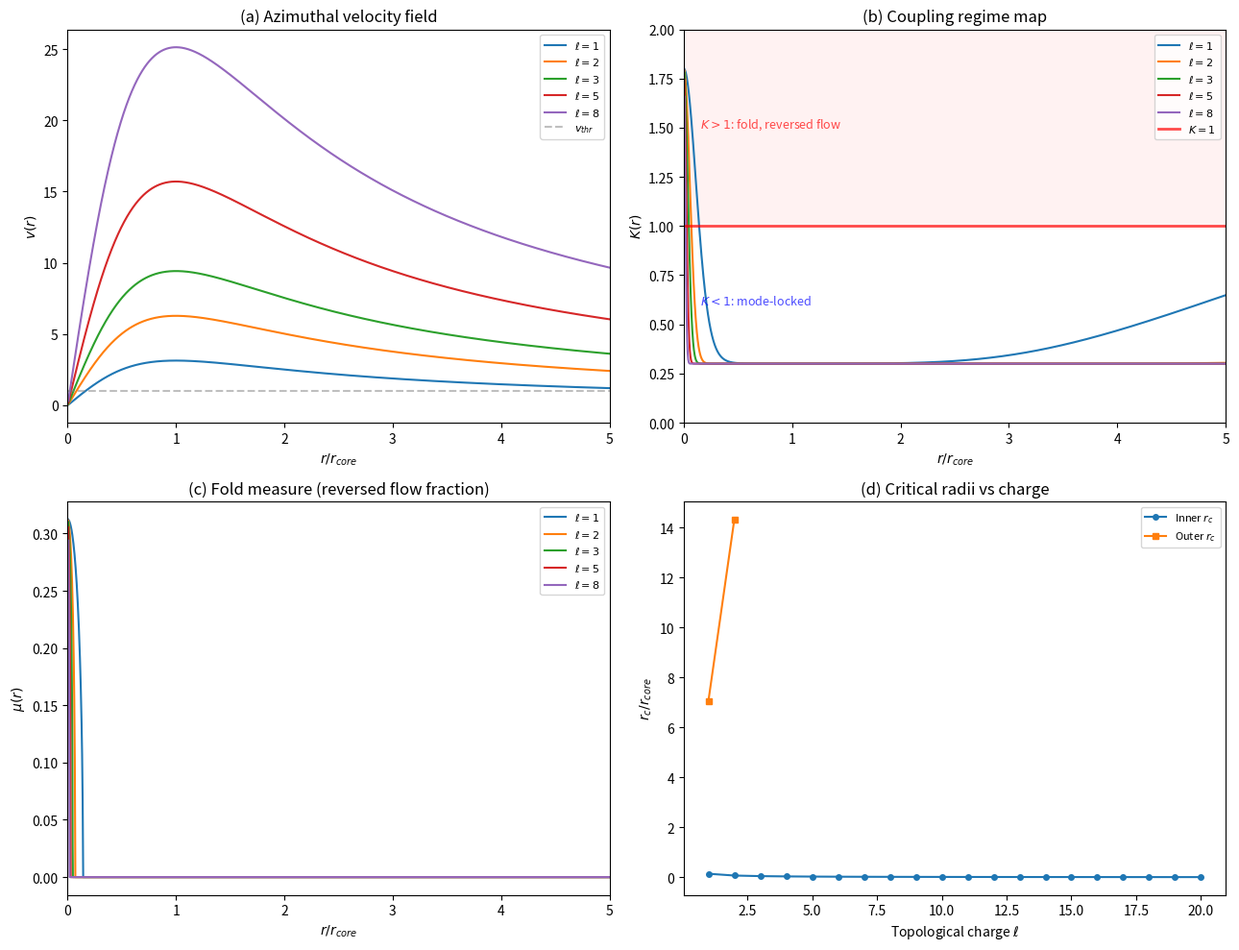
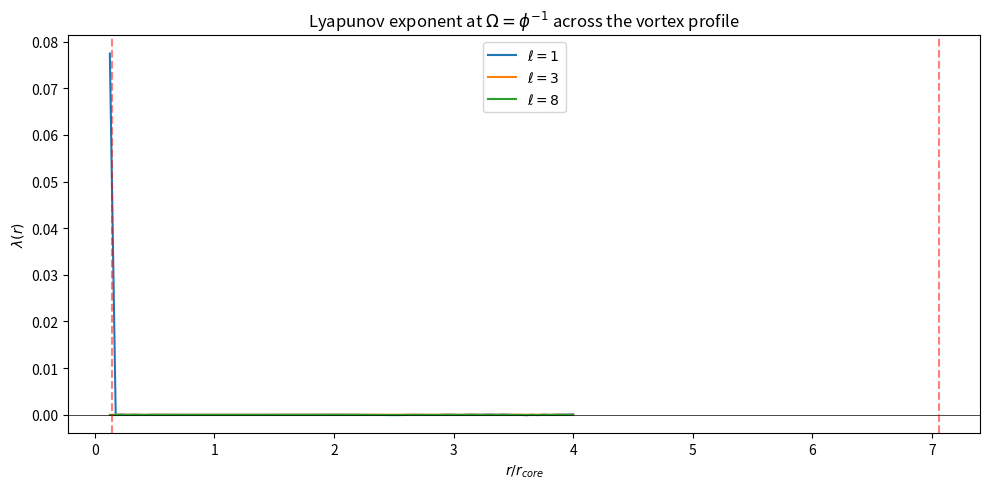

The matplotlib source for these figures, in order:
import numpy as np
import matplotlib.pyplot as plt
from scipy.optimize import brentq

# Stribeck coupling: K(v)
def stribeck_K(v, K_static=1.8, K_kinetic=0.3, v_threshold=1.0):
    return K_kinetic + (K_static - K_kinetic) * np.exp(-(np.abs(v) / v_threshold)**2)

# Laguerre-Gaussian vortex velocity: v(r, ell)
def vortex_velocity(r, ell=1, wavelength=1.0):
    r_core = wavelength / (2 * np.pi)
    return ell * r / (r**2 + r_core**2)

# Composed regime map: K(r) = K_stribeck(v(r))
def regime_map(r, ell=1, wavelength=1.0, **kw):
    return stribeck_K(vortex_velocity(r, ell, wavelength), **kw)

# Fold measure: mu = arccos(1/K)/pi for K > 1, else 0
def fold_measure(K):
    K = np.asarray(K, dtype=float)
    mu = np.zeros_like(K)
    mask = K > 1.0
    mu[mask] = np.arccos(1.0 / K[mask]) / np.pi
    return mu

# Lyapunov exponent of the standard circle map
def circle_map_lyapunov(Omega, K, n_iter=5000, n_transient=1000):
    theta = 0.5
    for _ in range(n_transient):
        theta = (theta + Omega - (K/(2*np.pi)) * np.sin(2*np.pi*theta)) % 1.0
    log_sum = 0.0
    for _ in range(n_iter):
        deriv = 1.0 - K * np.cos(2*np.pi*theta)
        log_sum += np.log(max(abs(deriv), 1e-15))
        theta = (theta + Omega - (K/(2*np.pi)) * np.sin(2*np.pi*theta)) % 1.0
    return log_sum / n_iter

# Find r_c where K(r) = 1
def find_critical_radii(ell=1, wavelength=1.0, **kw):
    r_core = wavelength / (2*np.pi)
    r_search = np.linspace(1e-6, 20*r_core, 100000)
    K_vals = regime_map(r_search, ell=ell, wavelength=wavelength, **kw)
    crossings = []
    for i in range(len(K_vals)-1):
        if (K_vals[i]-1)*(K_vals[i+1]-1) < 0:
            rc = brentq(lambda r: regime_map(r, ell=ell, wavelength=wavelength, **kw) - 1,
                        r_search[i], r_search[i+1])
            crossings.append(rc)
    return crossings

wavelength = 1.0
r_core = wavelength / (2*np.pi)
K_static, K_kinetic, v_threshold = 1.8, 0.3, 1.0
kw = dict(K_static=K_static, K_kinetic=K_kinetic, v_threshold=v_threshold)

r = np.linspace(0.001, 5*r_core, 2000)
charges = [1, 2, 3, 5, 8]

fig, axes = plt.subplots(2, 2, figsize=(13, 10))

# (a) Velocity field
ax = axes[0, 0]
for ell in charges:
    ax.plot(r/r_core, vortex_velocity(r, ell, wavelength), label=f'$\\ell = {ell}$')
ax.axhline(v_threshold, color='gray', ls='--', alpha=0.5, label=f'$v_{{thr}}$')
ax.set_xlabel('$r / r_{core}$'); ax.set_ylabel('$v(r)$')
ax.set_title('(a) Azimuthal velocity field'); ax.legend(fontsize=8); ax.set_xlim(0, 5)

# (b) K(r)
ax = axes[0, 1]
for ell in charges:
    ax.plot(r/r_core, regime_map(r, ell, wavelength, **kw), label=f'$\\ell = {ell}$')
ax.axhline(1.0, color='red', ls='-', alpha=0.7, lw=2, label='$K = 1$')
ax.set_xlabel('$r / r_{core}$'); ax.set_ylabel('$K(r)$')
ax.set_title('(b) Coupling regime map'); ax.legend(fontsize=8)
ax.set_xlim(0, 5); ax.set_ylim(0, 2)
ax.fill_between([0, 5], 1, 2, alpha=0.05, color='red')
ax.text(0.15, 1.5, '$K > 1$: fold, reversed flow', fontsize=9, color='red', alpha=0.7)
ax.text(0.15, 0.6, '$K < 1$: mode-locked', fontsize=9, color='blue', alpha=0.7)

# (c) Fold measure
ax = axes[1, 0]
for ell in charges:
    K = regime_map(r, ell, wavelength, **kw)
    ax.plot(r/r_core, fold_measure(K), label=f'$\\ell = {ell}$')
ax.set_xlabel('$r / r_{core}$'); ax.set_ylabel('$\\mu(r)$')
ax.set_title('(c) Fold measure (reversed flow fraction)'); ax.legend(fontsize=8); ax.set_xlim(0, 5)

# (d) Critical radii vs charge
ax = axes[1, 1]
ell_range = np.arange(1, 21)
inner_rc, outer_rc = [], []
for ell in ell_range:
    cx = find_critical_radii(ell, wavelength, **kw)
    inner_rc.append(cx[0]/r_core if len(cx) >= 1 else np.nan)
    outer_rc.append(cx[1]/r_core if len(cx) >= 2 else np.nan)
ax.plot(ell_range, inner_rc, 'o-', ms=4, label='Inner $r_c$')
ax.plot(ell_range, outer_rc, 's-', ms=4, label='Outer $r_c$')
ax.set_xlabel('Topological charge $\\ell$'); ax.set_ylabel('$r_c / r_{core}$')
ax.set_title('(d) Critical radii vs charge'); ax.legend(fontsize=8)

plt.tight_layout()
plt.show()

Omega_golden = (np.sqrt(5) - 1) / 2
r_lyap = np.linspace(0.02, 4*r_core, 80)

fig, ax = plt.subplots(figsize=(10, 5))
for ell in [1, 3, 8]:
    lyap = [circle_map_lyapunov(Omega_golden, regime_map(ri, ell, wavelength, **kw)) for ri in r_lyap]
    ax.plot(r_lyap/r_core, lyap, label=f'$\\ell = {ell}$')

ax.axhline(0, color='black', ls='-', lw=0.5)
for rc in find_critical_radii(1, wavelength, **kw):
    ax.axvline(rc/r_core, color='red', ls='--', alpha=0.5)
ax.set_xlabel('$r / r_{core}$'); ax.set_ylabel('$\\lambda(r)$')
ax.set_title('Lyapunov exponent at $\\Omega = \\phi^{-1}$ across the vortex profile')
ax.legend()
plt.tight_layout()
plt.show()

print(f"{'ell':>5}  {'r_c,inner/r_core':>16}  {'r_c,outer/r_core':>16}  {'annulus width':>14}")
print("-" * 60)
for ell in range(1, 21):
    cx = find_critical_radii(ell, wavelength, **kw)
    ri = cx[0]/r_core if len(cx) >= 1 else float('nan')
    ro = cx[1]/r_core if len(cx) >= 2 else float('nan')
    w = ro - ri if not (np.isnan(ri) or np.isnan(ro)) else float('nan')
    print(f"{ell:>5}  {ri:>16.4f}  {ro:>16.4f}  {w:>14.4f}")
